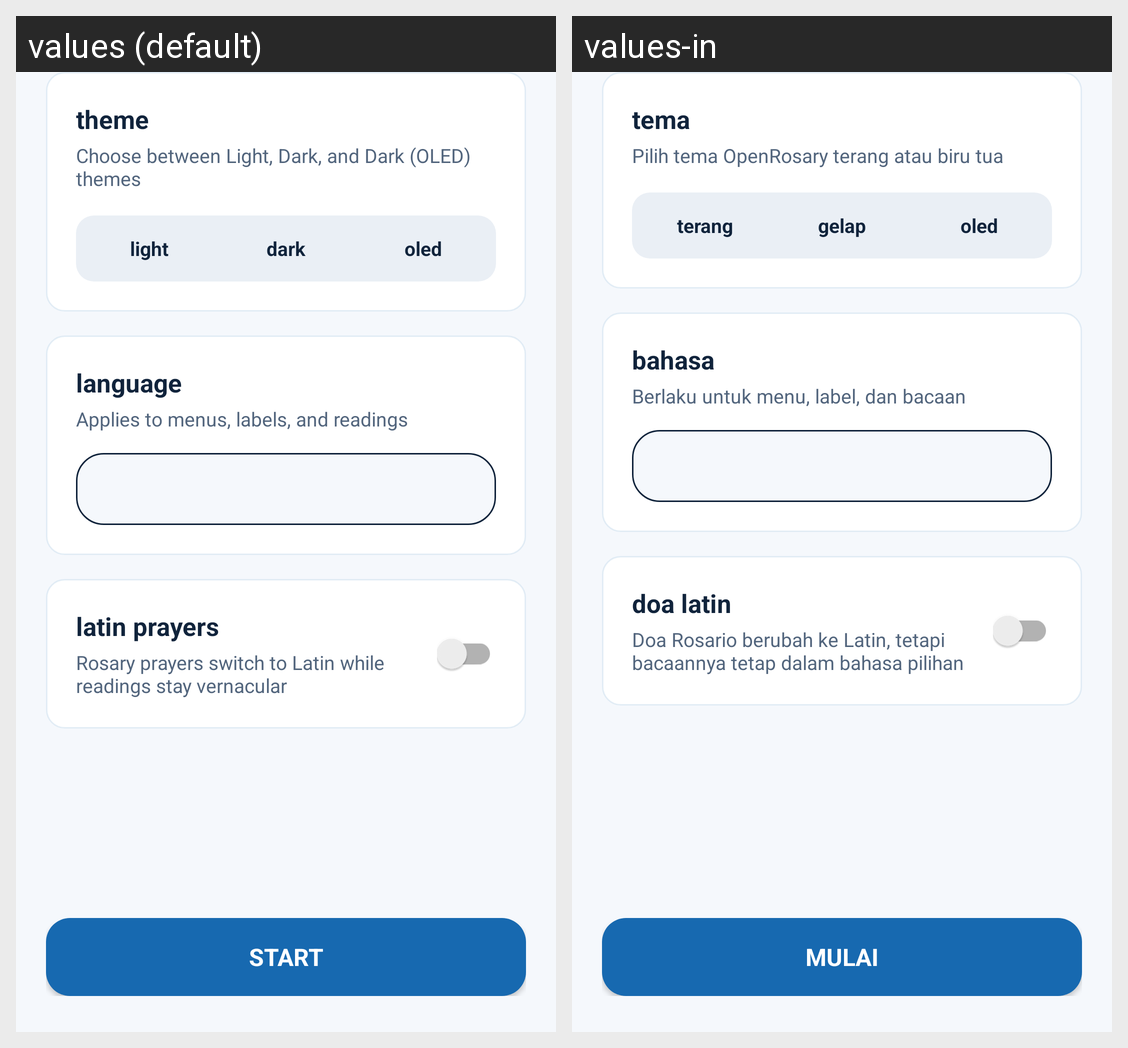

Translations of the strings shown on this Android screen, per locale in the grid:
Android screen res/layout/page_options.xml rendered under 2 locales, left to right: values (default), values-in. Device: Nexus 5 (rendered at 1080×1920; each locale shown at half size, 540×960, under a caption strip naming it); theme AppTheme.
Strings drawn on this screen, with the default value and each locale's value (text and hints the layout hard-codes, and strings that could not be matched under every locale, appear in the picture but are not listed):

theme
  values: theme
  values-in: tema

theme_mode_hint
  values: Choose between Light, Dark, and Dark (OLED) themes
  values-in: Pilih tema OpenRosary terang atau biru tua

theme_light
  values: light
  values-in: terang

theme_dark
  values: dark
  values-in: gelap

theme_amoled
  values: oled
  values-in: oled

language_row_label
  values: language
  values-in: bahasa

language_row_hint
  values: Applies to menus, labels, and readings
  values-in: Berlaku untuk menu, label, dan bacaan

latin_prayers_label
  values: latin prayers
  values-in: doa latin

latin_prayers_hint
  values: Rosary prayers switch to Latin while readings stay vernacular
  values-in: Doa Rosario berubah ke Latin, tetapi bacaannya tetap dalam bahasa pilihan

start_button
  values: start
  values-in: mulai
